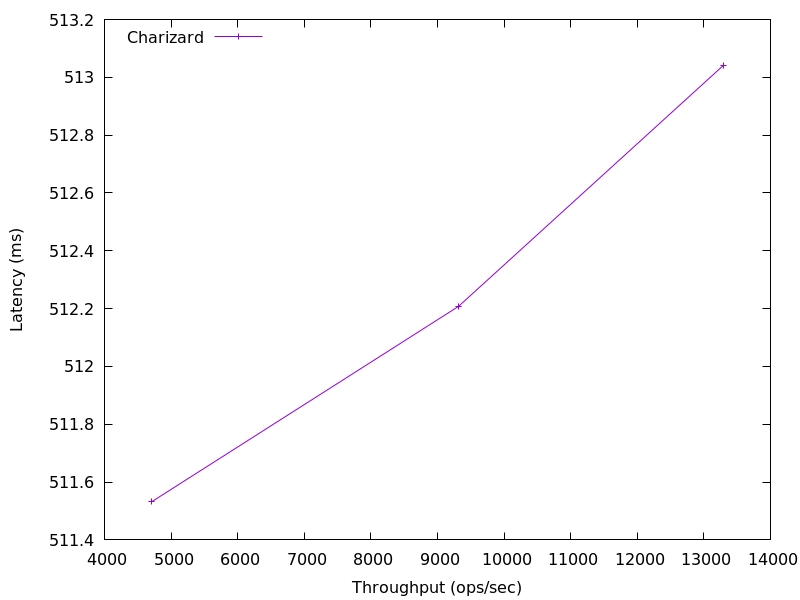

Values plotted in this chart, from the file beside it:
13297.376619482404, 513.042176
9317, 512.2
4712, 511.5
